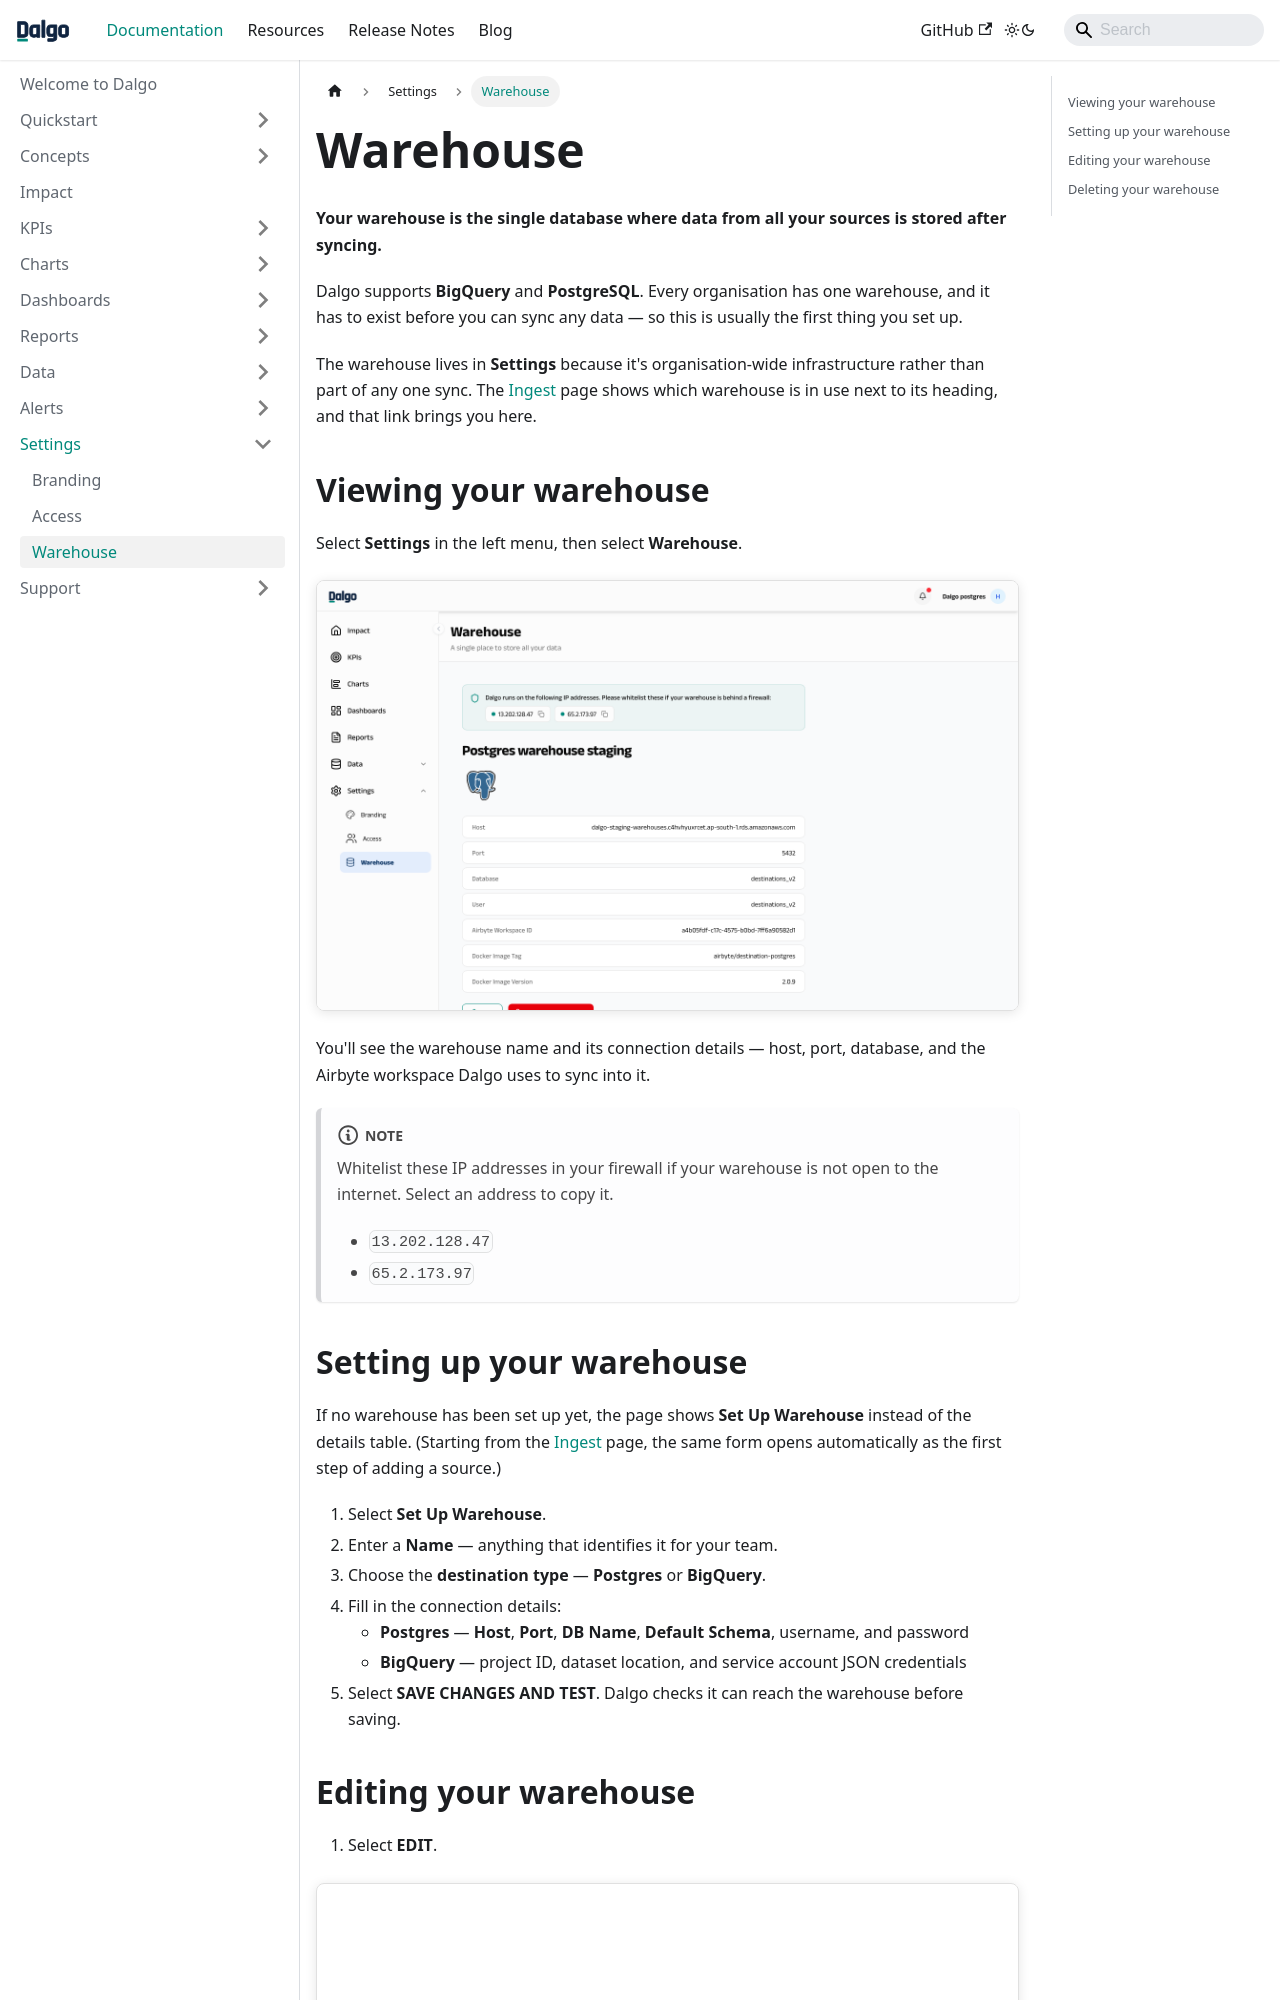

repository: DalgoT4D/dalgo_docs · page: settings/warehouse/index.html · generator: docusaurus

---
sidebar_position: 4
---

# Warehouse

**Your warehouse is the single database where data from all your sources is stored after syncing.**

Dalgo supports **BigQuery** and **PostgreSQL**. Every organisation has one warehouse, and it has to exist before you can sync any data — so this is usually the first thing you set up.

The warehouse lives in **Settings** because it's organisation-wide infrastructure rather than part of any one sync. The [Ingest](../data/ingest/index.md) page shows which warehouse is in use next to its heading, and that link brings you here.

## Viewing your warehouse

Select **Settings** in the left menu, then select **Warehouse**.

![Settings — Warehouse](/img/settings/settings_warehouse.png)

You'll see the warehouse name and its connection details — host, port, database, and the Airbyte workspace Dalgo uses to sync into it.

:::note
Whitelist these IP addresses in your firewall if your warehouse is not open to the internet. Select an address to copy it.
- `13.202.128.47`
- `65.2.173.97`
:::
